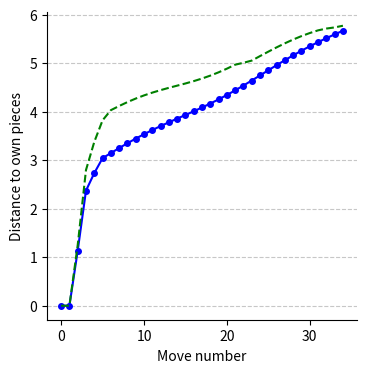

This figure's Python source:
import json
import os
import numpy as np
import matplotlib.pyplot as plt

# 거리 계산 관련 함수
def calculate_distance(pos1, pos2):
    x1, y1 = pos1
    x2, y2 = pos2
    return max(abs(x1 - x2), abs(y1 - y2))

def index_to_coordinates(index, cols=4):
    x = int(index) // cols
    y = int(index) % cols
    return (x, y)

def calculate_pairwise_distances(action_vector):
    distances = [0, 0]
    for i in range(2, len(action_vector)):
        pos1 = index_to_coordinates(action_vector[i - 2])
        pos2 = index_to_coordinates(action_vector[i])
        distance = calculate_distance(pos1, pos2)
        distances.append(distance)
    return distances

def smooth(data, window_size):
    smoothed = np.convolve(data, np.ones(window_size)/window_size, mode='valid')
    padding = [data[0]] * (window_size - 1)
    smoothed = np.concatenate((padding, smoothed))
    return smoothed

# 파일에서 action sequence를 불러오는 함수
def load_action_sequences_from_files(folder_path, player_name, file_count=50):
    all_actions_list = []
    for i in range(1, file_count + 1):
        file_path = os.path.join(folder_path, f'league_results{i}.json')
        try:
            with open(file_path, 'r', encoding='utf-8') as file:
                data = json.load(file)
                for record in data:
                    if record.get('player1') == player_name:
                        actions = [int(a) for a in record.get('actions', [])]
                        all_actions_list.append(actions)
        except FileNotFoundError:
            continue
        except Exception as e:
            continue
    return all_actions_list

# 실제 사용 부분
folder_path = 'gamefile'
player_name = 'EQRQAC_nmcts400'

# actions_list = load_action_sequences_from_files(folder_path, player_name)
# distance_lists = [calculate_pairwise_distances(actions) for actions in actions_list]
# max_len = max(len(d) for d in distance_lists) if distance_lists else 0
# padded = [d + [np.nan]*(max_len - len(d)) for d in distance_lists]
# avg_distances = np.nanmean(padded, axis=0) if padded else []
# smoothed_distances = smooth(avg_distances, window_size=2) if len(avg_distances) > 0 else []

smoothed_distances = [0.        , 0.        , 2.26795108, 2.48150822, 2.991447, 3.097595, 3.202231, 3.30399, 3.401789, 3.494934,
 3.583184, 3.666779, 3.746415, 3.823174, 3.89842, 3.973667,
 4.050425, 4.130061, 4.213656, 4.301907, 4.395051, 4.49285,
 4.594609, 4.699245, 4.805393, 4.911541, 5.016177, 5.117936,
 5.215735, 5.30888, 5.39713, 5.480725, 5.560361, 5.63712,
 5.712366]

smoothed_distances = smooth(smoothed_distances, window_size=2)
# 랜덤 시퀀스 하나 생성
random_sequence = np.random.choice(range(36), size=34, replace=False)
# random_distances = calculate_pairwise_distances(random_sequence)
random_distances = [0,0,2.5,3.1,3.66, 3.991, 4.079, 4.163, 4.24 , 4.309, 4.37 , 4.424, 4.473,
       4.519, 4.563, 4.609, 4.66 , 4.716, 4.78 , 4.852, 4.931, 5.016, 5.01,
       5.106, 5.197, 5.288, 5.374, 5.456, 5.53 , 5.597, 5.656, 5.708, 5.73,
       5.755, 5.8  ]
random_smoothed = smooth(random_distances, window_size=2)

# 그래프 출력
plt.figure(figsize=(4, 4))
if len(smoothed_distances) > 0:
    plt.plot(range(35), smoothed_distances[:35], marker='o', linestyle='-', color='b', markersize=4, label='EQRQAC_nmcts400')

# plt.plot(range(35), random_smoothed[:35], marker='o', linestyle='-', color='g', markersize=4, label='random')
plt.plot(range(35), random_smoothed[:35], linestyle='--', color='g', label='random')

plt.gca().spines['top'].set_visible(False)
plt.gca().spines['right'].set_visible(False)
plt.xticks([0, 10, 20, 30])
plt.yticks(range(0, int(max(max(smoothed_distances[:33], default=0), max(random_smoothed[:30]))) + 2))
plt.xlabel('Move number')
plt.ylabel('Distance to own pieces')
plt.grid(axis='y', linestyle='--', alpha=0.7)
# plt.legend()
plt.show()
